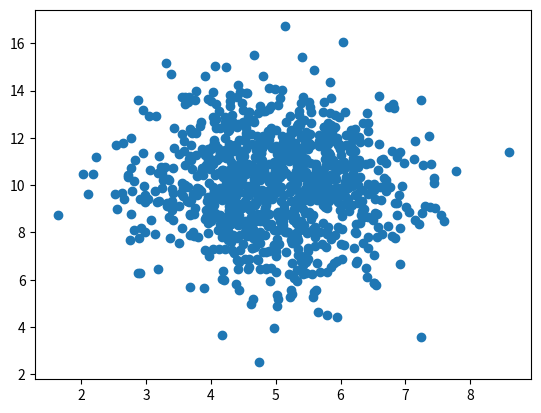

Python code for this plot:
import numpy
import matplotlib.pyplot as plt

x = numpy.random.normal(5.0, 1.0, 1000)
y = numpy.random.normal(10.0, 2.0, 1000)
plt.scatter(x, y)
plt.show()